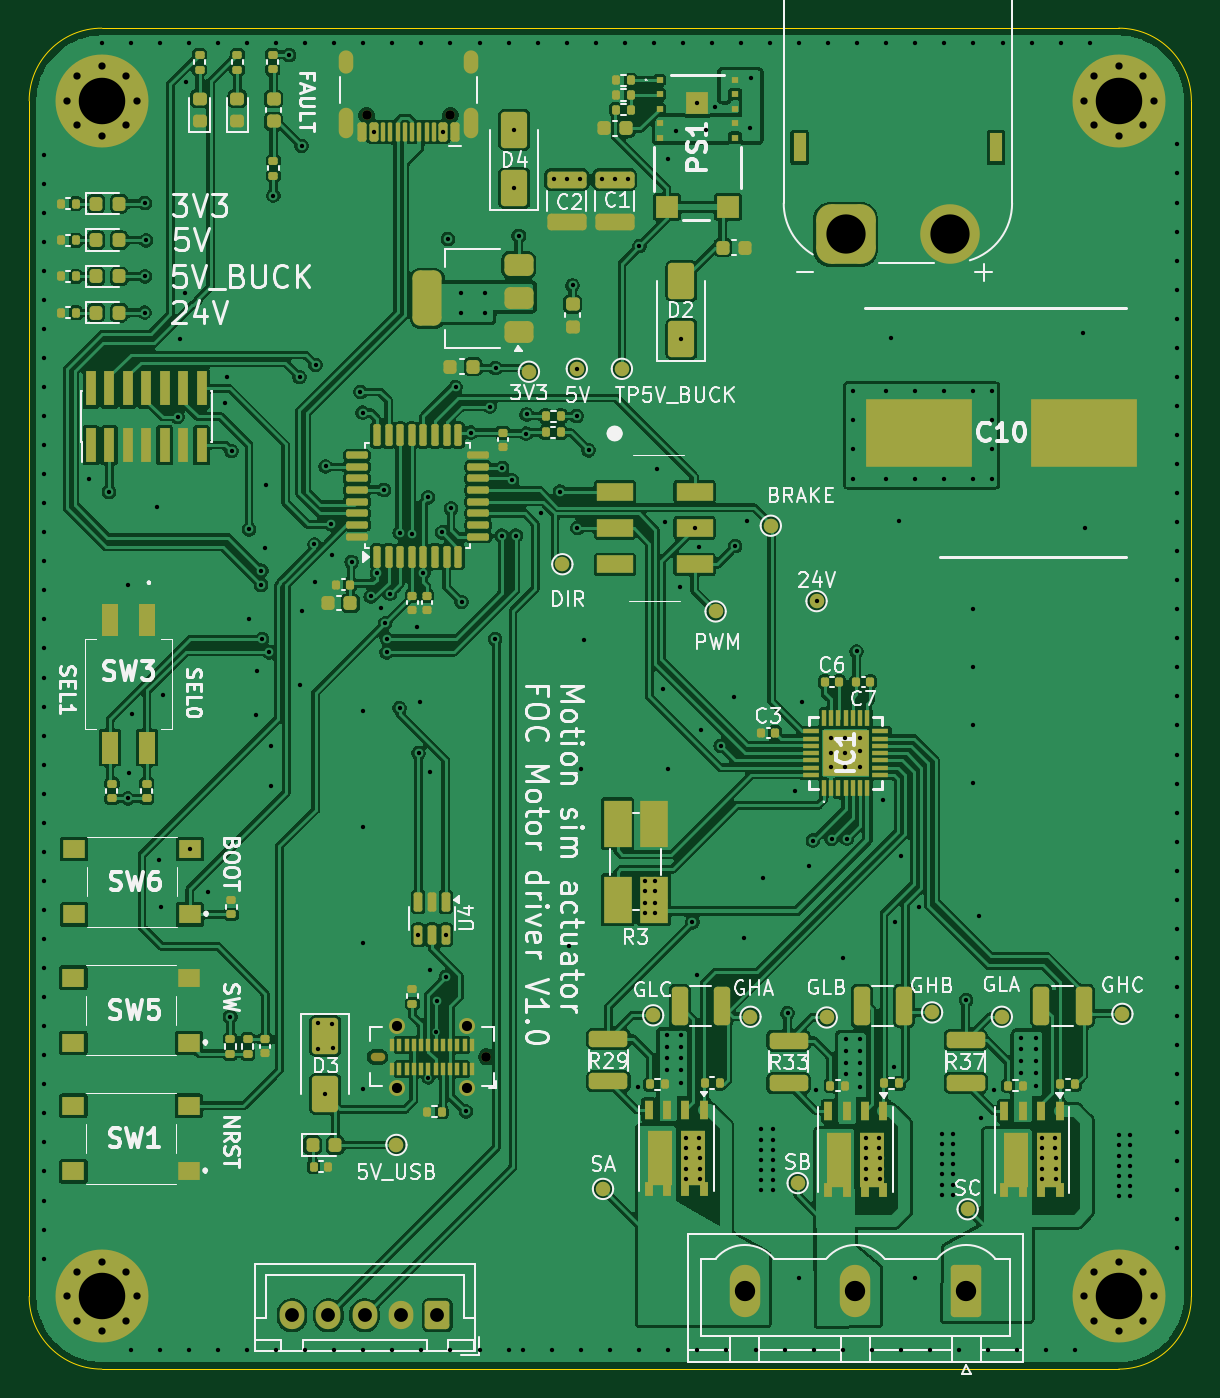
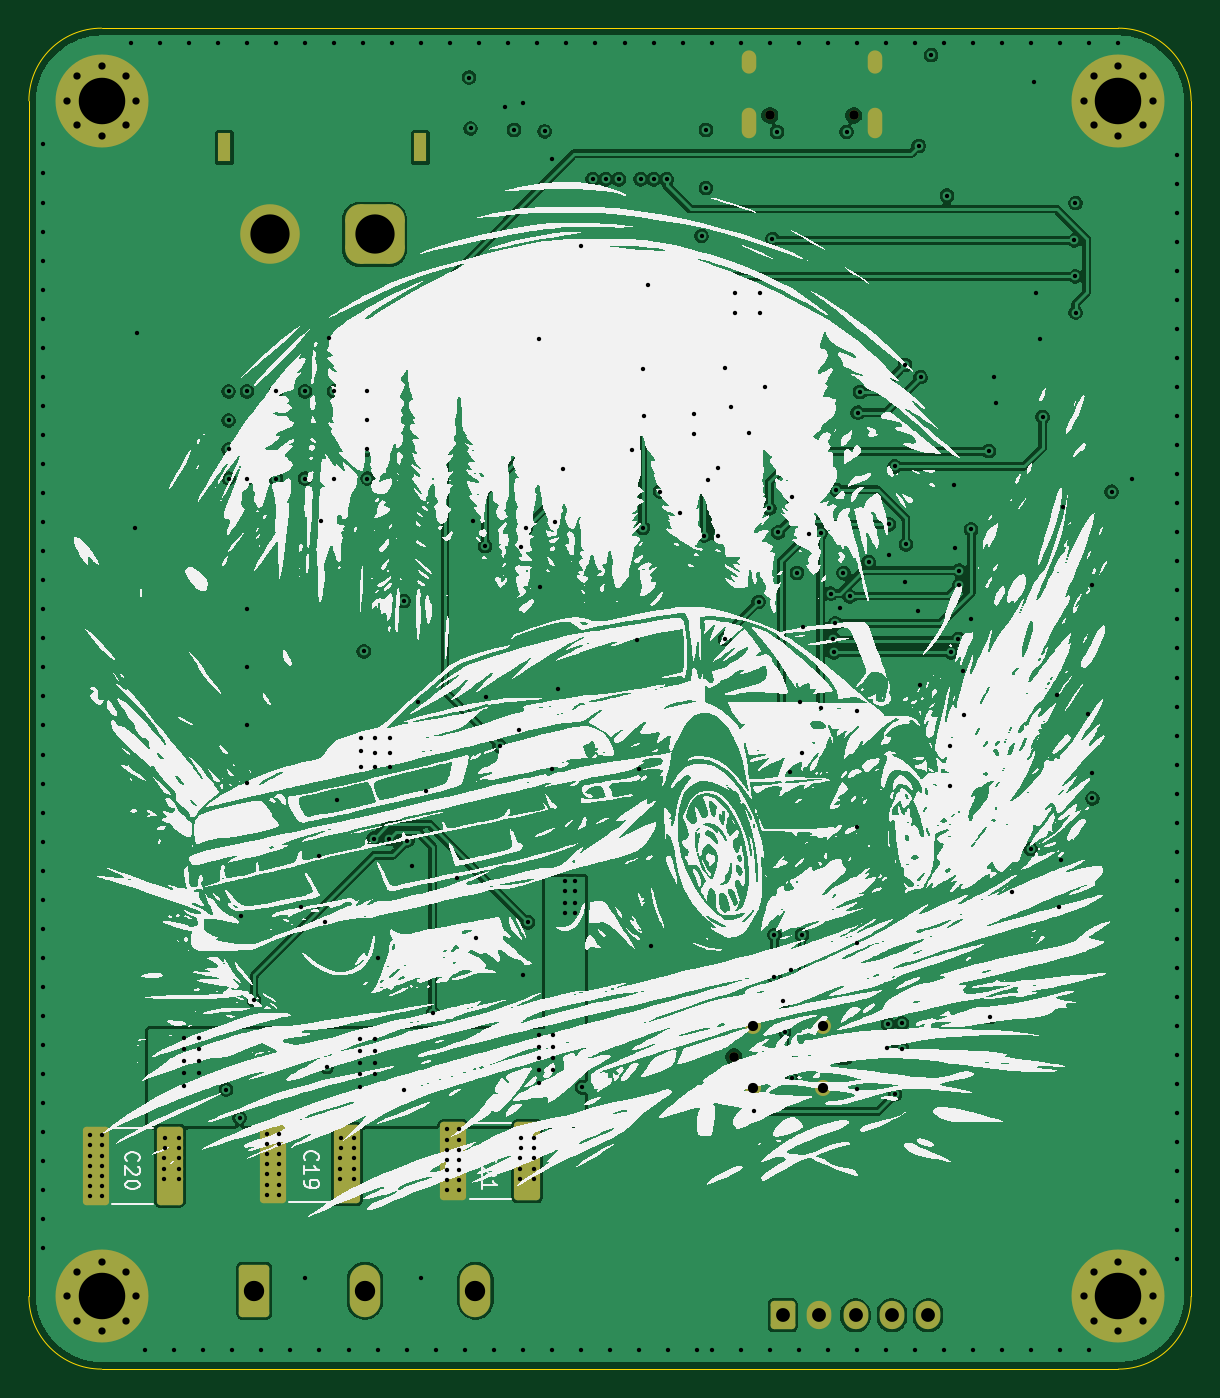
Circuit board: 13 layer files. Board 80.0 x 92.3 mm.
- bottom_copper: Motor_driver-B_Cu.gbr (169275 bytes)
- bottom_mask: Motor_driver-B_Mask.gbr (3741 bytes)
- paste: Motor_driver-B_Paste.gbr (1364 bytes)
- bottom_silk: Motor_driver-B_Silkscreen.gbr (489399 bytes)
- outline: Motor_driver-Edge_Cuts.gbr (1031 bytes)
- top_copper: Motor_driver-F_Cu.gbr (376299 bytes)
- top_mask: Motor_driver-F_Mask.gbr (17169 bytes)
- paste: Motor_driver-F_Paste.gbr (14094 bytes)
- top_silk: Motor_driver-F_Silkscreen.gbr (112520 bytes)
- inner_copper: Motor_driver-GND.gbr (164475 bytes)
- drill: Motor_driver-NPTH.drl (596 bytes)
- drill: Motor_driver-PTH.drl (8106 bytes)
- inner_copper: Motor_driver-Power.gbr (341998 bytes)

=== bottom_copper: Motor_driver-B_Cu.gbr (169275 bytes, source omitted) ===
=== bottom_mask: Motor_driver-B_Mask.gbr ===
%TF.GenerationSoftware,KiCad,Pcbnew,9.0.0-9.0.0-2~ubuntu22.04.1*%
%TF.CreationDate,2025-03-27T09:55:15+01:00*%
%TF.ProjectId,Motor_driver,4d6f746f-725f-4647-9269-7665722e6b69,rev?*%
%TF.SameCoordinates,Original*%
%TF.FileFunction,Soldermask,Bot*%
%TF.FilePolarity,Negative*%
%FSLAX46Y46*%
G04 Gerber Fmt 4.6, Leading zero omitted, Abs format (unit mm)*
G04 Created by KiCad (PCBNEW 9.0.0-9.0.0-2~ubuntu22.04.1) date 2025-03-27 09:55:15*
%MOMM*%
%LPD*%
G01*
G04 APERTURE LIST*
G04 Aperture macros list*
%AMRoundRect*
0 Rectangle with rounded corners*
0 $1 Rounding radius*
0 $2 $3 $4 $5 $6 $7 $8 $9 X,Y pos of 4 corners*
0 Add a 4 corners polygon primitive as box body*
4,1,4,$2,$3,$4,$5,$6,$7,$8,$9,$2,$3,0*
0 Add four circle primitives for the rounded corners*
1,1,$1+$1,$2,$3*
1,1,$1+$1,$4,$5*
1,1,$1+$1,$6,$7*
1,1,$1+$1,$8,$9*
0 Add four rect primitives between the rounded corners*
20,1,$1+$1,$2,$3,$4,$5,0*
20,1,$1+$1,$4,$5,$6,$7,0*
20,1,$1+$1,$6,$7,$8,$9,0*
20,1,$1+$1,$8,$9,$2,$3,0*%
G04 Aperture macros list end*
%ADD10C,0.800000*%
%ADD11C,6.400000*%
%ADD12RoundRect,0.250001X0.799999X1.549999X-0.799999X1.549999X-0.799999X-1.549999X0.799999X-1.549999X0*%
%ADD13O,2.100000X3.600000*%
%ADD14C,0.660000*%
%ADD15O,1.000000X0.580000*%
%ADD16C,1.100000*%
%ADD17RoundRect,0.250000X0.600000X0.725000X-0.600000X0.725000X-0.600000X-0.725000X0.600000X-0.725000X0*%
%ADD18O,1.700000X1.950000*%
%ADD19C,0.650000*%
%ADD20O,1.000000X2.100000*%
%ADD21O,1.000000X1.600000*%
%ADD22R,0.900000X2.000000*%
%ADD23RoundRect,1.025000X-1.025000X-1.025000X1.025000X-1.025000X1.025000X1.025000X-1.025000X1.025000X0*%
%ADD24C,4.100000*%
%ADD25RoundRect,0.250000X-0.650000X-2.450000X0.650000X-2.450000X0.650000X2.450000X-0.650000X2.450000X0*%
G04 APERTURE END LIST*
D10*
%TO.C,H3*%
X67600000Y-61000000D03*
X68302944Y-59302944D03*
X68302944Y-62697056D03*
X70000000Y-58600000D03*
D11*
X70000000Y-61000000D03*
D10*
X70000000Y-63400000D03*
X71697056Y-59302944D03*
X71697056Y-62697056D03*
X72400000Y-61000000D03*
%TD*%
D12*
%TO.C,J3*%
X129500000Y-142900000D03*
D13*
X121880000Y-142900000D03*
X114260000Y-142900000D03*
%TD*%
D14*
%TO.C,J6*%
X96479899Y-126806573D03*
D15*
X88979901Y-126806573D03*
D16*
X95129900Y-128956573D03*
X95129900Y-124656573D03*
X90329900Y-128956573D03*
X90329900Y-124656573D03*
%TD*%
D17*
%TO.C,J2*%
X93100000Y-144600000D03*
D18*
X90600000Y-144600000D03*
X88100000Y-144600000D03*
X85600000Y-144600000D03*
X83100000Y-144600000D03*
%TD*%
D19*
%TO.C,J5*%
X94000000Y-62000000D03*
X88220000Y-62000000D03*
D20*
X95430000Y-62500000D03*
D21*
X95430000Y-58320000D03*
D20*
X86790000Y-62500000D03*
D21*
X86790000Y-58320000D03*
%TD*%
D10*
%TO.C,H4*%
X67600000Y-143302944D03*
X68302944Y-141605888D03*
X68302944Y-145000000D03*
X70000000Y-140902944D03*
D11*
X70000000Y-143302944D03*
D10*
X70000000Y-145702944D03*
X71697056Y-141605888D03*
X71697056Y-145000000D03*
X72400000Y-143302944D03*
%TD*%
%TO.C,H1*%
X137600000Y-143302944D03*
X138302944Y-141605888D03*
X138302944Y-145000000D03*
X140000000Y-140902944D03*
D11*
X140000000Y-143302944D03*
D10*
X140000000Y-145702944D03*
X141697056Y-141605888D03*
X141697056Y-145000000D03*
X142400000Y-143302944D03*
%TD*%
%TO.C,H2*%
X137600000Y-61000000D03*
X138302944Y-59302944D03*
X138302944Y-62697056D03*
X140000000Y-58600000D03*
D11*
X140000000Y-61000000D03*
D10*
X140000000Y-63400000D03*
X141697056Y-59302944D03*
X141697056Y-62697056D03*
X142400000Y-61000000D03*
%TD*%
D22*
%TO.C,J1*%
X118050000Y-64200000D03*
X131550000Y-64200000D03*
D23*
X121200000Y-70200000D03*
D24*
X128400000Y-70200000D03*
%TD*%
D25*
%TO.C,C21*%
X110700000Y-134000000D03*
X115800000Y-134000000D03*
%TD*%
%TO.C,C20*%
X135300000Y-134300000D03*
X140400000Y-134300000D03*
%TD*%
%TO.C,C19*%
X123100000Y-134200000D03*
X128200000Y-134200000D03*
%TD*%
M02*

=== paste: Motor_driver-B_Paste.gbr (1364 bytes, source withheld) ===
=== bottom_silk: Motor_driver-B_Silkscreen.gbr (489399 bytes, source omitted) ===
=== outline: Motor_driver-Edge_Cuts.gbr ===
%TF.GenerationSoftware,KiCad,Pcbnew,9.0.0-9.0.0-2~ubuntu22.04.1*%
%TF.CreationDate,2025-03-27T09:55:15+01:00*%
%TF.ProjectId,Motor_driver,4d6f746f-725f-4647-9269-7665722e6b69,rev?*%
%TF.SameCoordinates,Original*%
%TF.FileFunction,Profile,NP*%
%FSLAX46Y46*%
G04 Gerber Fmt 4.6, Leading zero omitted, Abs format (unit mm)*
G04 Created by KiCad (PCBNEW 9.0.0-9.0.0-2~ubuntu22.04.1) date 2025-03-27 09:55:15*
%MOMM*%
%LPD*%
G01*
G04 APERTURE LIST*
%TA.AperFunction,Profile*%
%ADD10C,0.050000*%
%TD*%
G04 APERTURE END LIST*
D10*
X70000000Y-56000000D02*
X140000000Y-56000000D01*
X140000000Y-148302944D02*
X70000000Y-148302944D01*
X145000000Y-143302944D02*
G75*
G02*
X140000000Y-148302940I-5000000J4D01*
G01*
X65000000Y-143302944D02*
X65000000Y-61000000D01*
X140000000Y-56000000D02*
G75*
G02*
X145000000Y-61000000I0J-5000000D01*
G01*
X65000000Y-61000000D02*
G75*
G02*
X70000000Y-56000000I5000000J0D01*
G01*
X70000000Y-148302944D02*
G75*
G02*
X64999956Y-143302944I0J5000044D01*
G01*
X145000000Y-61000000D02*
X145000000Y-143302944D01*
M02*

=== top_copper: Motor_driver-F_Cu.gbr (376299 bytes, source omitted) ===
=== top_mask: Motor_driver-F_Mask.gbr (17169 bytes, source omitted) ===
=== paste: Motor_driver-F_Paste.gbr (14094 bytes, source omitted) ===
=== top_silk: Motor_driver-F_Silkscreen.gbr (112520 bytes, source omitted) ===
=== inner_copper: Motor_driver-GND.gbr (164475 bytes, source omitted) ===
=== drill: Motor_driver-NPTH.drl ===
M48
; DRILL file {KiCad 9.0.0-9.0.0-2~ubuntu22.04.1} date 2025-03-27T09:55:17+0100
; FORMAT={-:-/ absolute / metric / decimal}
; #@! TF.CreationDate,2025-03-27T09:55:17+01:00
; #@! TF.GenerationSoftware,Kicad,Pcbnew,9.0.0-9.0.0-2~ubuntu22.04.1
; #@! TF.FileFunction,NonPlated,1,4,NPTH
FMAT,2
METRIC
; #@! TA.AperFunction,NonPlated,NPTH,ComponentDrill
T1C0.580
; #@! TA.AperFunction,NonPlated,NPTH,ComponentDrill
T2C0.650
; #@! TA.AperFunction,NonPlated,NPTH,ComponentDrill
T3C0.660
%
G90
G05
T2
X88.22Y-62.0
X94.0Y-62.0
T3
X96.48Y-126.807
T1
G00X89.19Y-126.807
M15
G01X88.77Y-126.807
M16
G05
M30

=== drill: Motor_driver-PTH.drl (8106 bytes, source omitted) ===
=== inner_copper: Motor_driver-Power.gbr (341998 bytes, source omitted) ===
